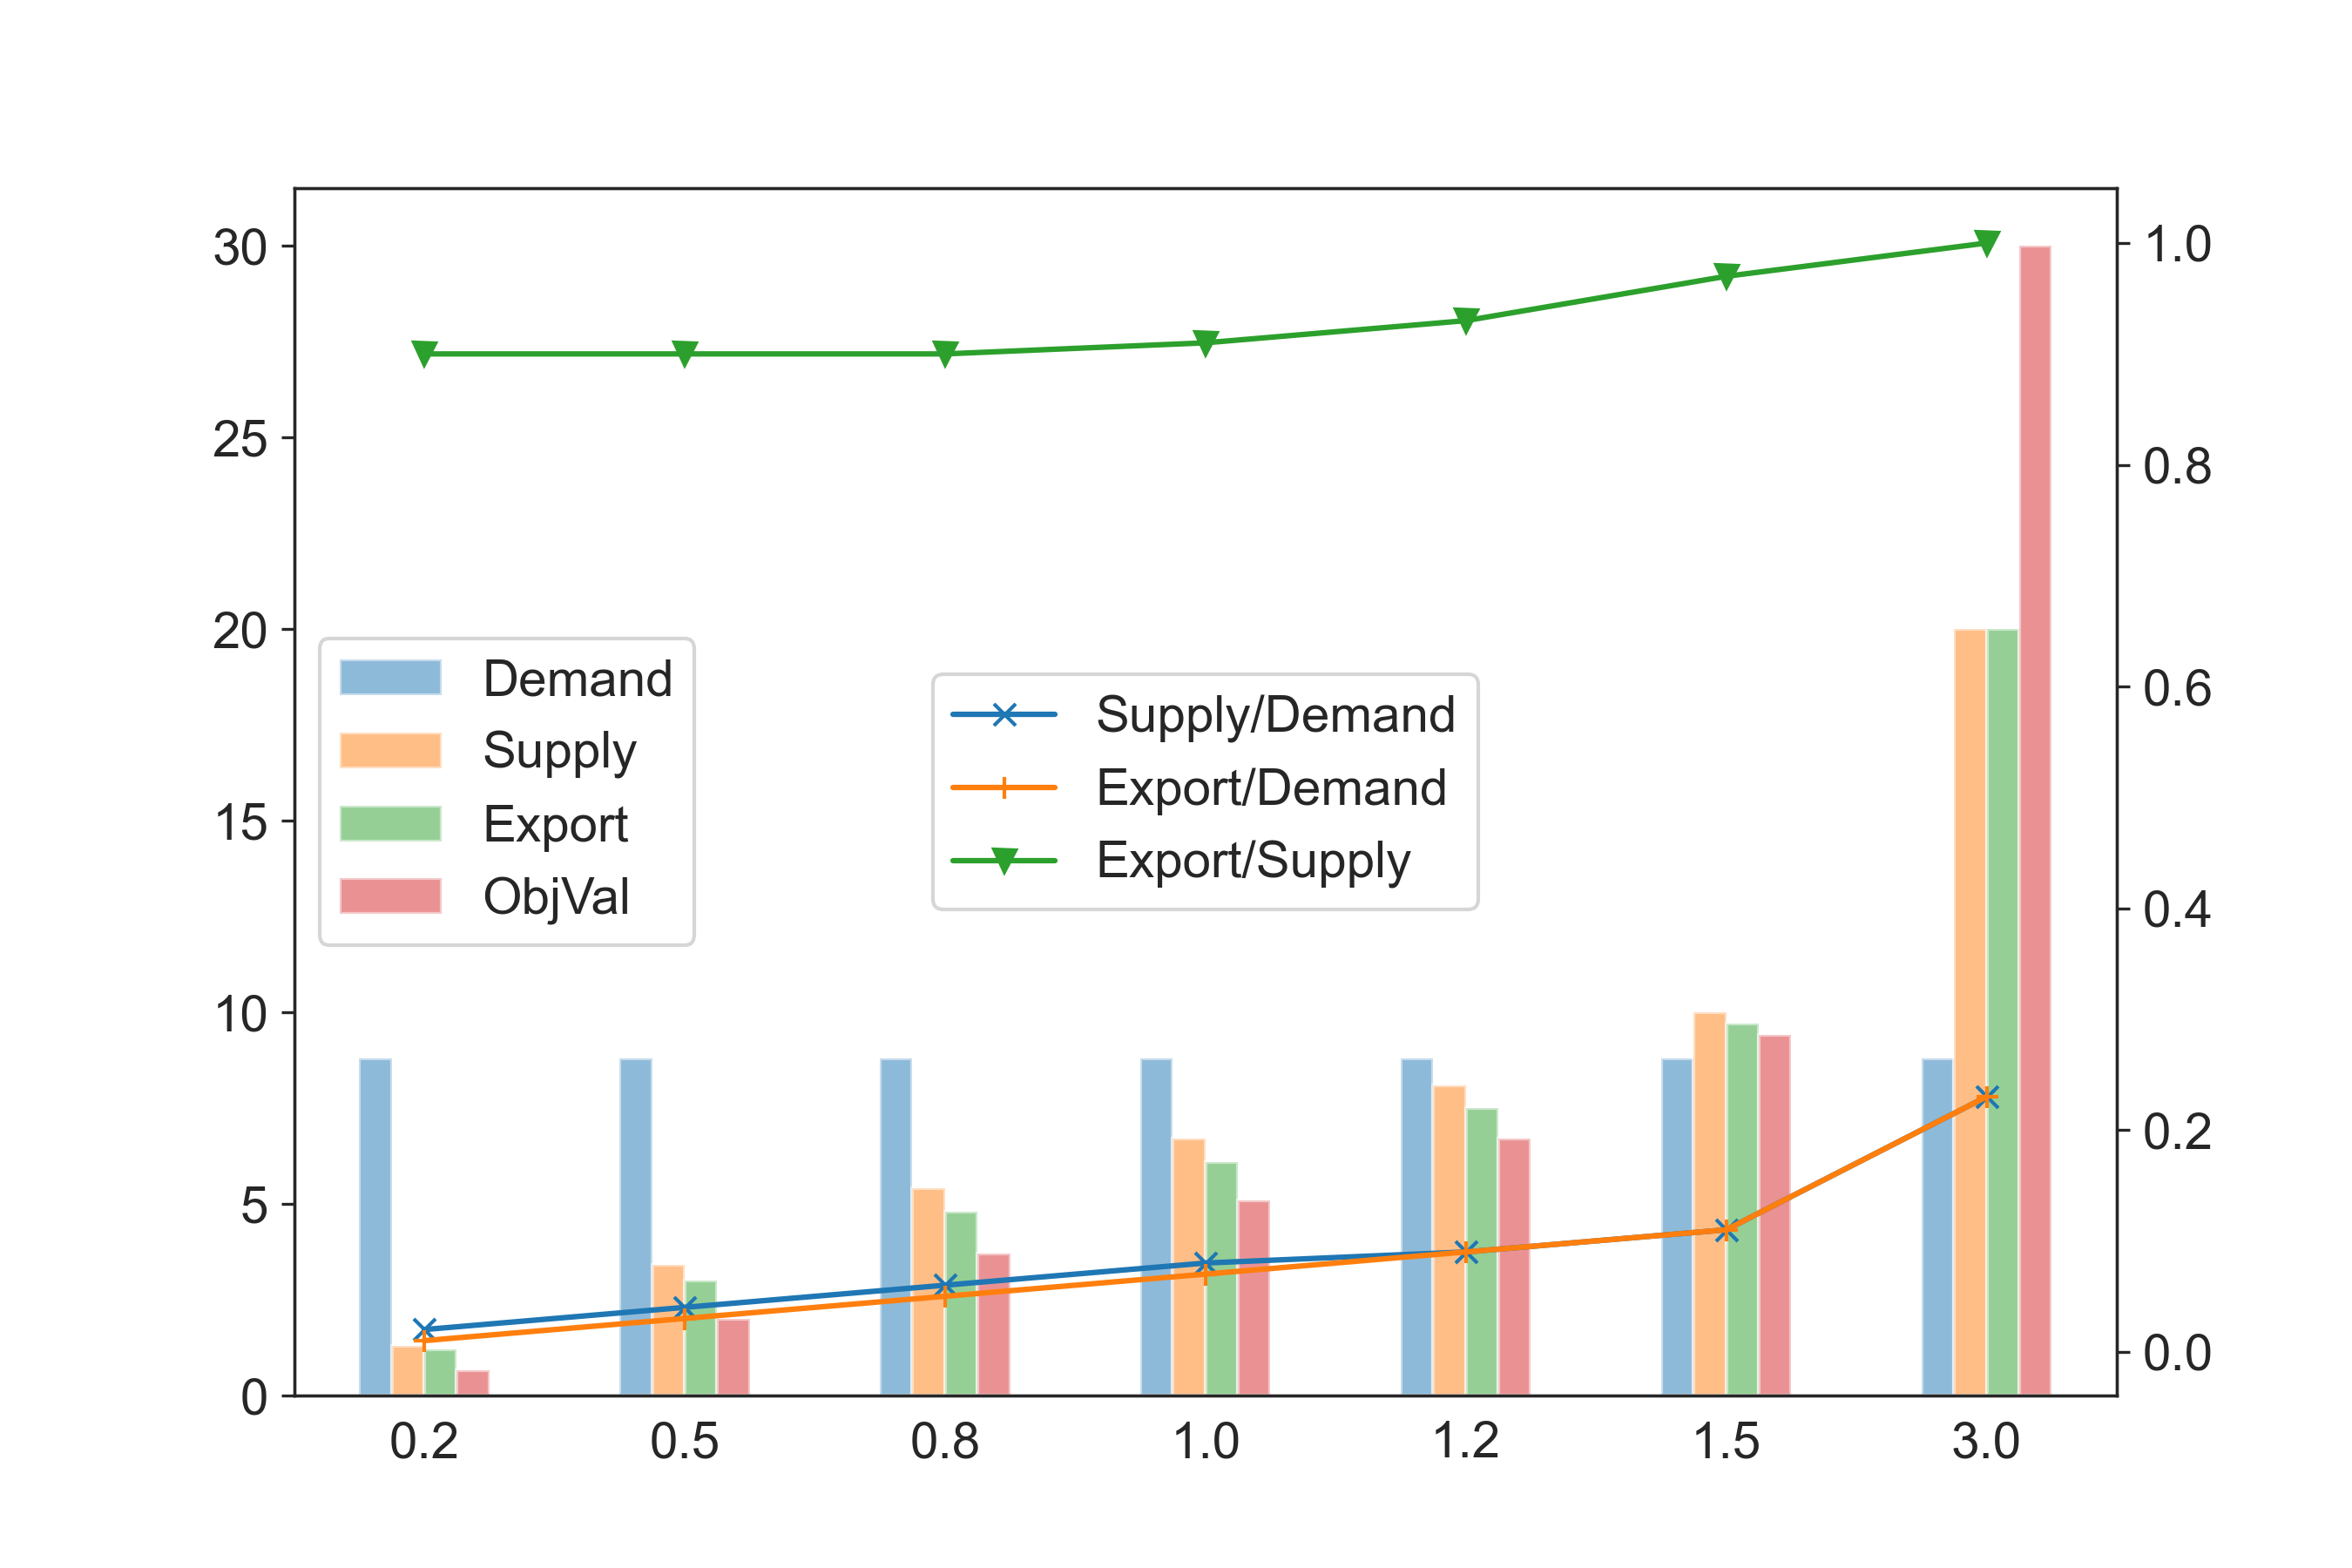

Data behind this chart, as committed beside it:
, Demand, Supply, Export, Supply/Demand, Export/Demand, Export/Supply, ObjVal
0.2, 8.8E+07, 1.3E+06, 1.2E+06, 0.02, 0.01, 0.90, 6.6E+07
0.5, 8.8E+07, 3.4E+06, 3.0E+06, 0.04, 0.03, 0.90, 2.0E+08
0.8, 8.8E+07, 5.4E+06, 4.8E+06, 0.06, 0.05, 0.90, 3.7E+08
1, 8.8E+07, 6.7E+06, 6.1E+06, 0.08, 0.07, 0.91, 5.1E+08
1.2, 8.8E+07, 8.1E+06, 7.5E+06, 0.09, 0.09, 0.93, 6.7E+08
1.5, 8.8E+07, 1.0E+07, 9.7E+06, 0.11, 0.11, 0.97, 9.4E+08
3, 8.8E+07, 2.0E+07, 2.0E+07, 0.23, 0.23, 1.00, 3.0E+09
